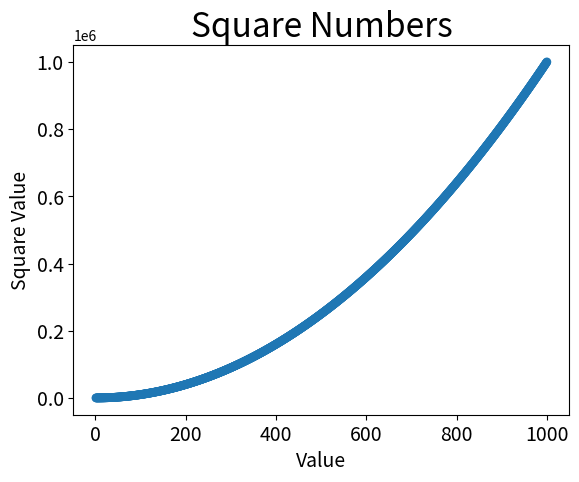

Here is the Python script that generated this plot:
#Fazer um laço for Python aos inves de uma lista.

import matplotlib.pyplot as plt

x_values = list(range(1, 1001)) #Laço for que vai de 1 a 1000
y_values = [x**2 for x in x_values] # o Y_values percorre os laço de x value e eleva cada número ao quadrado.

#Passando valores para o scatter

plt.scatter(x_values, y_values, edgecolors='none',  s=40) #Edgecolor remove o contorno

#Define o titulo do gráfico
plt.title("Square Numbers", fontsize = 24)

#Define os nomes dos eixos
plt.xlabel("Value", fontsize = 14)
plt.ylabel("Square Value", fontsize = 14)

#Mostrando o gráfico 
plt.show()

#Define o tamanho de rotulos de marcação
plt.tick_params(axis="both", labelsize = 14)